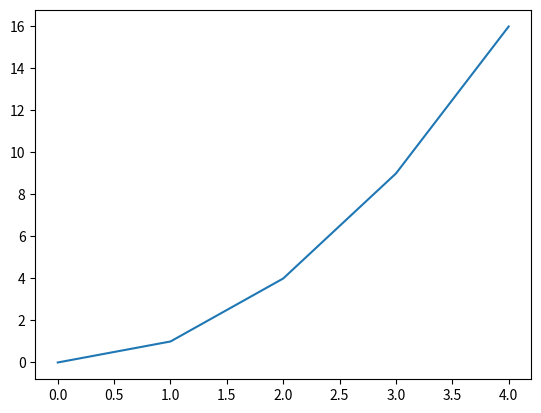
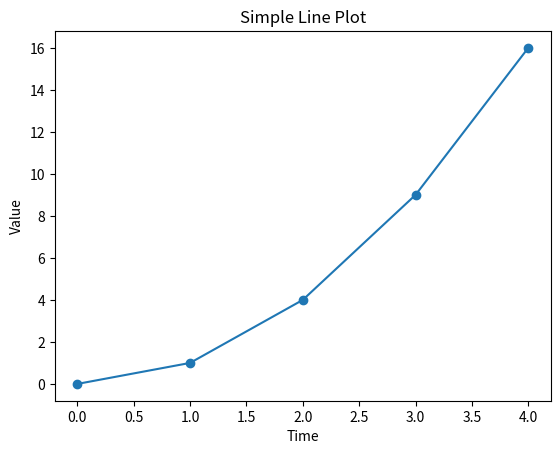
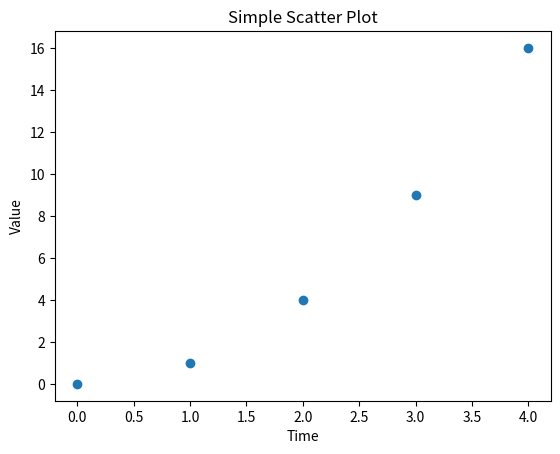
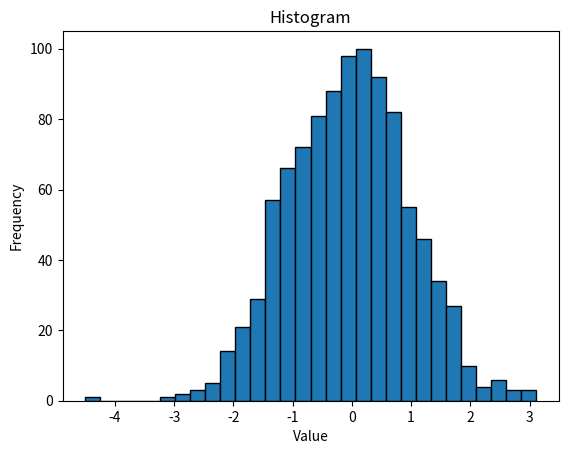

Write Python code to recreate these figures, in order.
import numpy as np

# Integer data type
int_array = np.array([1, 2, 3], dtype=np.int32)
print(int_array.dtype)

# Float data type
float_array = np.array([1.0, 2.0, 3.0], dtype=np.float64)
print(float_array.dtype)

arr = np.array([[1, 2, 3], [4, 5, 6]])
print(arr.shape)
print(arr.ndim)
print(arr.size)

arr = np.array([1, 2, 3, 4, 5])
print(arr.sum())
print(arr.mean())
print(arr.std())

import pandas as pd

data = {'A': [1, 2, 3], 'B': [4, 5, 6]}
df = pd.DataFrame(data)
print(df)

print(df['A'])  # Selecting a column
print(df.loc[1])  # Selecting a row
print(df.iloc[0, 1])  # Selecting a specific element

# Creating a sample DataFrame
data = {'A': [1, 2, 3], 'B': [4, 5, np.nan]}
df = pd.DataFrame(data)

# fillna example
df.fillna(0, inplace=True)
print(df)

# apply example
df['A_squared'] = df['A'].apply(lambda x: x ** 2)
print(df)

# Creating a sales DataFrame
sales_data = {'Date': pd.date_range(start='2023-01-01', periods=6, freq='D'),
              'Store': ['A', 'A', 'B', 'B', 'A', 'B'],
              'Sales': [100, 200, 150, 300, 250, 400]}
sales_df = pd.DataFrame(sales_data)

# Group by Store and calculate mean sales
store_sales = sales_df.groupby('Store')['Sales'].mean()
print(store_sales)

# Rolling window example
sales_df['Rolling_Avg'] = sales_df['Sales'].rolling(window=2).mean()
print(sales_df)

import matplotlib.pyplot as plt

t = [0, 1, 2, 3, 4]
s = [0, 1, 4, 9, 16]
plt.plot(t, s)
plt.show()

plt.plot(t, s, marker='o', linestyle='-')
plt.xlabel('Time')
plt.ylabel('Value')
plt.title('Simple Line Plot')
plt.show()

plt.scatter(t, s)
plt.xlabel('Time')
plt.ylabel('Value')
plt.title('Simple Scatter Plot')
plt.show()

data = np.random.randn(1000)
plt.hist(data, bins=30, edgecolor='black')
plt.xlabel('Value')
plt.ylabel('Frequency')
plt.title('Histogram')
plt.show()
